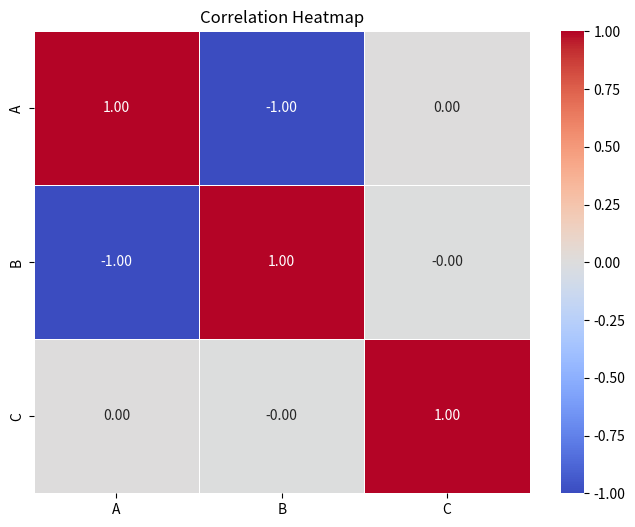
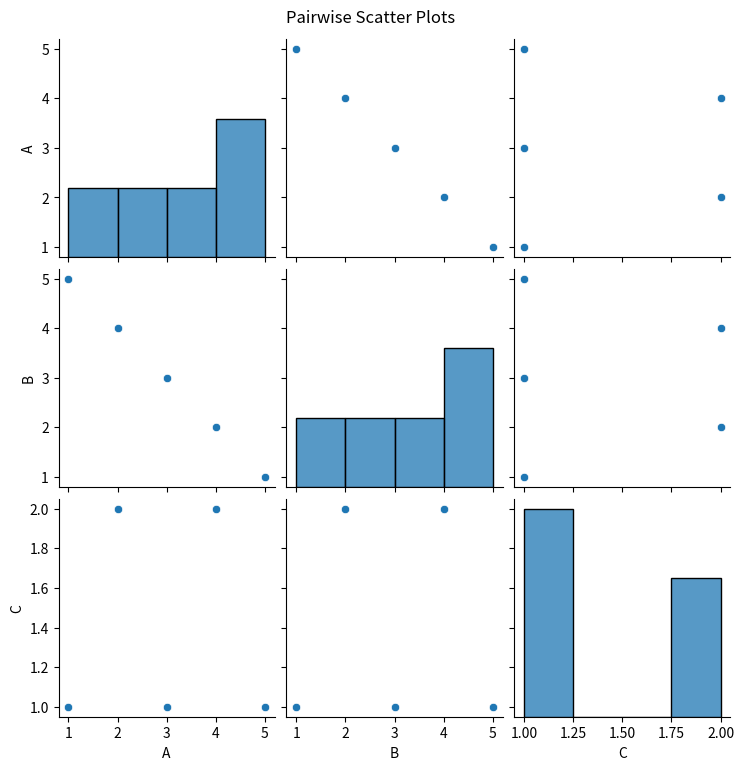

Reproduce these figures in Python, in order.
#!/usr/bin/env python
# coding: utf-8

# In[1]:


import pandas as pd

# Example 1: Pearson correlation
data = {'A': [1, 2, 3, 4, 5],
        'B': [5, 4, 3, 2, 1],
        'C': [1, 2, 1, 2, 1]}

df = pd.DataFrame(data)

# Calculate Pearson correlation matrix
correlation_matrix = df.corr(method='pearson')
print("Pearson Correlation Matrix:")
print(correlation_matrix)


# In[2]:


import pandas as pd

# Example 2: Spearman rank correlation
data = {'A': [1, 2, 3, 4, 5],
        'B': [5, 4, 3, 2, 1],
        'C': [1, 2, 1, 2, 1]}

df = pd.DataFrame(data)

# Calculate Spearman rank correlation matrix
correlation_matrix_spearman = df.corr(method='spearman')
print("Spearman Rank Correlation Matrix:")
print(correlation_matrix_spearman)


# In[3]:


import pandas as pd

# Example 3: Kendall rank correlation
data = {'A': [1, 2, 3, 4, 5],
        'B': [5, 4, 3, 2, 1],
        'C': [1, 2, 1, 2, 1]}

df = pd.DataFrame(data)

# Calculate Kendall rank correlation matrix
correlation_matrix_kendall = df.corr(method='kendall')
print("Kendall Rank Correlation Matrix:")
print(correlation_matrix_kendall)


# In[4]:


import pandas as pd
import seaborn as sns
import matplotlib.pyplot as plt

# Example 4: Correlation heatmap
data = {'A': [1, 2, 3, 4, 5],
        'B': [5, 4, 3, 2, 1],
        'C': [1, 2, 1, 2, 1]}

df = pd.DataFrame(data)

# Calculate correlation matrix
correlation_matrix = df.corr()

# Create a heatmap
plt.figure(figsize=(8, 6))
sns.heatmap(correlation_matrix, annot=True, cmap='coolwarm', fmt=".2f", linewidths=.5)
plt.title("Correlation Heatmap")
plt.show()


# In[5]:


import pandas as pd
import seaborn as sns
import matplotlib.pyplot as plt

# Example 5: Pairwise scatter plots
data = {'A': [1, 2, 3, 4, 5],
        'B': [5, 4, 3, 2, 1],
        'C': [1, 2, 1, 2, 1]}

df = pd.DataFrame(data)

# Create pairwise scatter plots
sns.pairplot(df)
plt.suptitle("Pairwise Scatter Plots", y=1.02)
plt.show()

